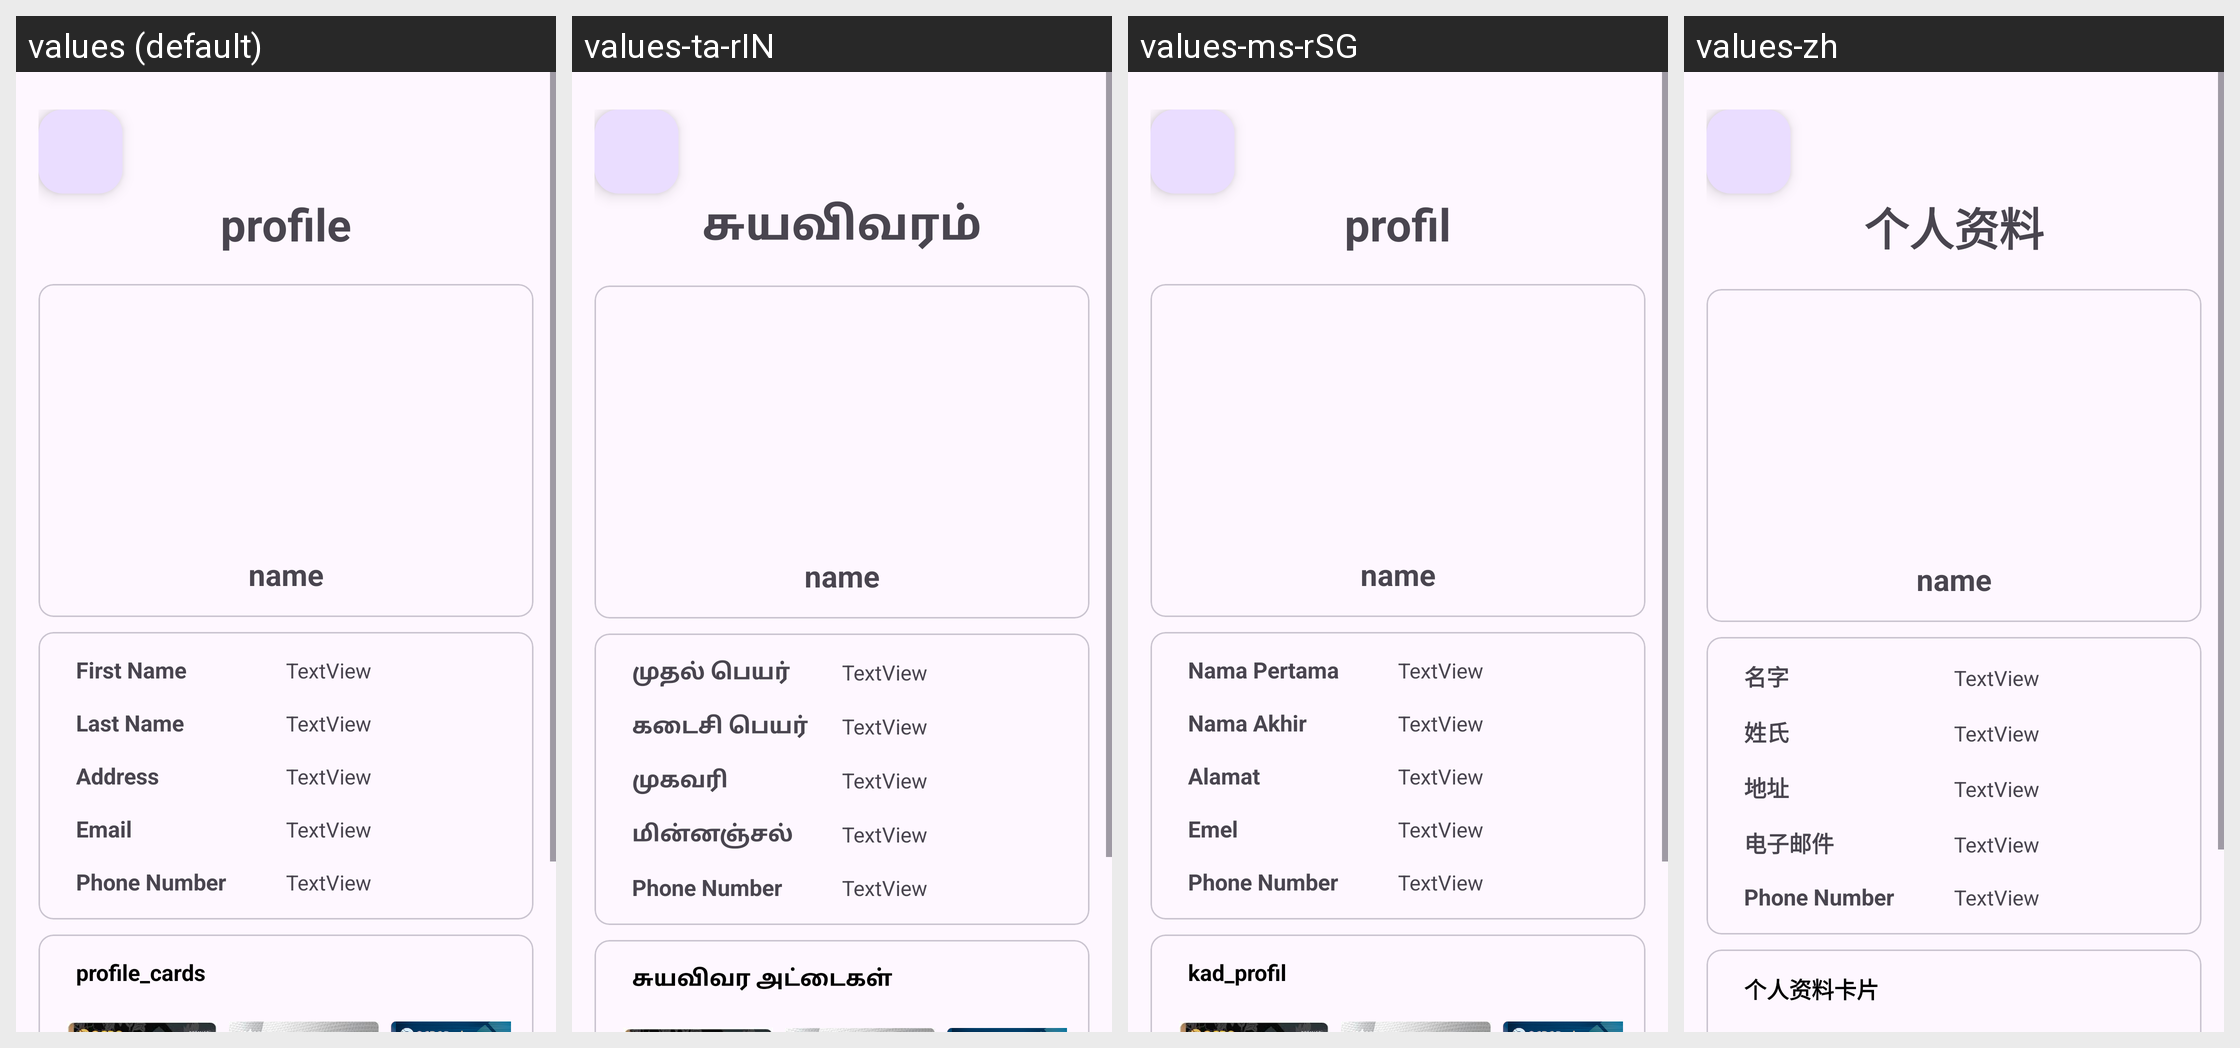

This grid shows one Android layout under several languages. Give, for every string resource on the screen, its name, the default text and each shown locale's text.
Android screen res/layout/fragment_self_profile.xml rendered under 4 locales, left to right: values (default), values-ta-rIN, values-ms-rSG, values-zh. Device: Nexus 5 (rendered at 1080×1920; each locale shown at half size, 540×960, under a caption strip naming it); theme Base.Theme.QuickConnect.
Strings drawn on this screen, with the default value and each locale's value (text and hints the layout hard-codes, and strings that could not be matched under every locale, appear in the picture but are not listed):

profile
  values: profile
  values-ta-rIN: சுயவிவரம்
  values-ms-rSG: profil
  values-zh: 个人资料

first_name
  values: First Name
  values-ta-rIN: முதல் பெயர்
  values-ms-rSG: Nama Pertama
  values-zh: 名字

last_name
  values: Last Name
  values-ta-rIN: கடைசி பெயர்
  values-ms-rSG: Nama Akhir
  values-zh: 姓氏

address
  values: Address
  values-ta-rIN: முகவரி
  values-ms-rSG: Alamat
  values-zh: 地址

email
  values: Email
  values-ta-rIN: மின்னஞ்சல்
  values-ms-rSG: Emel
  values-zh: 电子邮件

profile_cards
  values: profile_cards
  values-ta-rIN: சுயவிவர அட்டைகள்
  values-ms-rSG: kad_profil
  values-zh: 个人资料卡片
